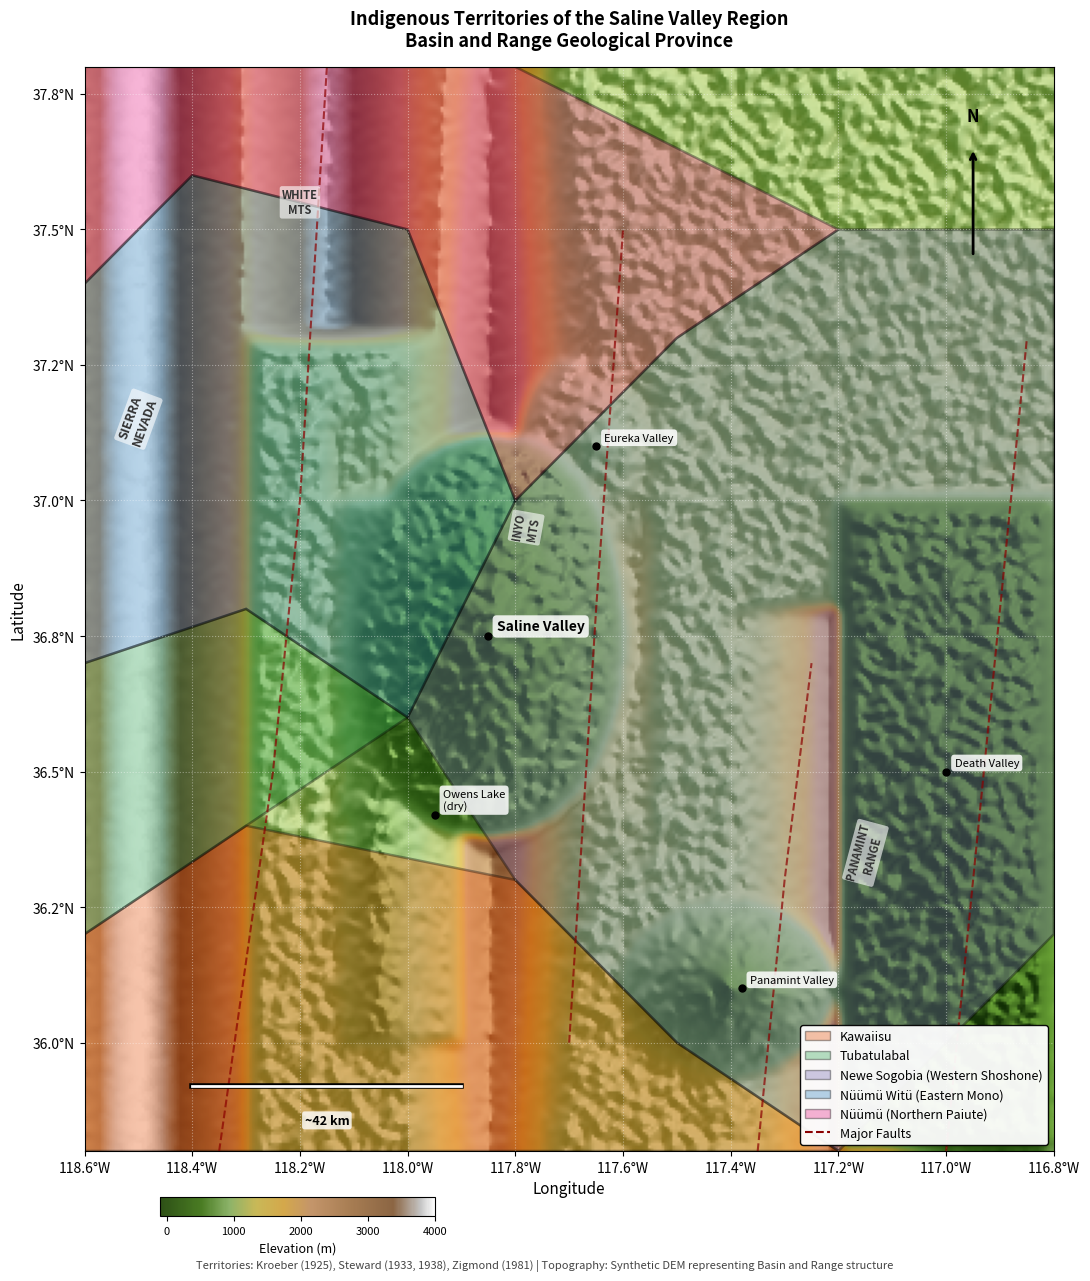

The matplotlib source for this figure: (Note: this script raises an exception after producing the figure.)
#!/usr/bin/env python3
"""
Create a territorial map with geological/topographic basemap for the Saline Valley region.
Shows Basin and Range structure with shaded relief and major geological features.

Territories based on ethnographic sources: Kroeber (1925), Steward (1933, 1938),
Zigmond (1981), and Native Land Digital.
"""

import matplotlib.pyplot as plt
import matplotlib.patches as mpatches
from matplotlib.patches import Polygon
from matplotlib.colors import LightSource, LinearSegmentedColormap
import numpy as np
from scipy import ndimage

# Set up the figure
fig, ax = plt.subplots(1, 1, figsize=(11, 13))

# Define the map extent (longitude, latitude)
lon_min, lon_max = -118.6, -116.8
lat_min, lat_max = 35.8, 37.8

# Create synthetic DEM representing Basin and Range topography
# Resolution: ~500m per pixel
nx, ny = 360, 400
x = np.linspace(lon_min, lon_max, nx)
y = np.linspace(lat_min, lat_max, ny)
X, Y = np.meshgrid(x, y)

# Base elevation (meters) - starts at ~1000m for valleys
elevation = np.ones((ny, nx)) * 1000

# Sierra Nevada (western edge) - rises to ~4000m
sierra_mask = X < -118.3
sierra_elev = 1500 + 2500 * np.exp(-((X + 118.5)**2) / 0.02)
elevation = np.where(sierra_mask, np.maximum(elevation, sierra_elev), elevation)

# Inyo Mountains (ridge between Owens Valley and Saline Valley)
# Centered around -117.9 to -117.7, running N-S
inyo_center = -117.85
inyo_width = 0.15
inyo_mask = (X > inyo_center - inyo_width) & (X < inyo_center + inyo_width)
inyo_elev = 1200 + 2000 * np.exp(-((X - inyo_center)**2) / 0.008)
# Taper at edges
inyo_taper = 1 - 0.3 * np.abs(Y - 36.8)
inyo_elev = inyo_elev * np.clip(inyo_taper, 0.5, 1)
elevation = np.where(inyo_mask | (np.abs(X - inyo_center) < 0.3),
                     np.maximum(elevation, inyo_elev), elevation)

# Panamint Range (between Panamint Valley and Death Valley)
# Centered around -117.1 to -117.0
panamint_center = -117.15
panamint_elev = 1000 + 2200 * np.exp(-((X - panamint_center)**2) / 0.012)
panamint_mask = (X > -117.4) & (X < -116.9) & (Y < 36.8)
elevation = np.where(panamint_mask, np.maximum(elevation, panamint_elev), elevation)

# White Mountains (northeastern)
white_center = -118.15
white_mask = (X > -118.4) & (X < -117.9) & (Y > 37.3)
white_elev = 1500 + 2200 * np.exp(-((X - white_center)**2) / 0.015)
elevation = np.where(white_mask, np.maximum(elevation, white_elev), elevation)

# Valleys/Basins (grabens) - lower elevations

# Owens Valley (deep graben, -100m at Owens Lake)
owens_center = -118.05
owens_mask = (X > -118.25) & (X < -117.9) & (Y < 37.0) & (Y > 36.0)
owens_elev = 800 - 400 * np.exp(-((X - owens_center)**2) / 0.01)
elevation = np.where(owens_mask, np.minimum(elevation, owens_elev + 400), elevation)

# Saline Valley (closed basin, ~300m floor)
saline_center_x, saline_center_y = -117.85, 36.75
saline_dist = np.sqrt((X - saline_center_x)**2 + ((Y - saline_center_y)/1.5)**2)
saline_mask = saline_dist < 0.25
saline_elev = 400 + 300 * saline_dist / 0.25
elevation = np.where(saline_mask, np.minimum(elevation, saline_elev), elevation)

# Eureka Valley
eureka_center_x, eureka_center_y = -117.65, 37.1
eureka_dist = np.sqrt((X - eureka_center_x)**2 + ((Y - eureka_center_y)/1.2)**2)
eureka_mask = eureka_dist < 0.15
eureka_elev = 900 + 200 * eureka_dist / 0.15
elevation = np.where(eureka_mask, np.minimum(elevation, eureka_elev), elevation)

# Death Valley (below sea level, -86m at Badwater)
dv_center_x, dv_center_y = -116.95, 36.4
dv_dist = np.sqrt(((X - dv_center_x)/0.8)**2 + ((Y - dv_center_y)/1.5)**2)
dv_mask = (X > -117.2) & (X < -116.8) & (Y > 35.8) & (Y < 37.0)
dv_elev = -50 + 500 * dv_dist
elevation = np.where(dv_mask, np.minimum(elevation, dv_elev + 200), elevation)

# Panamint Valley
pv_center_x, pv_center_y = -117.4, 36.1
pv_dist = np.sqrt((X - pv_center_x)**2 + ((Y - pv_center_y)/0.8)**2)
pv_mask = pv_dist < 0.2
pv_elev = 500 + 400 * pv_dist / 0.2
elevation = np.where(pv_mask, np.minimum(elevation, pv_elev), elevation)

# Smooth the terrain
elevation = ndimage.gaussian_filter(elevation, sigma=2)

# Add some noise for texture
noise = np.random.randn(ny, nx) * 50
noise = ndimage.gaussian_filter(noise, sigma=1.5)
elevation = elevation + noise

# Create hillshade
ls = LightSource(azdeg=315, altdeg=35)
hillshade = ls.hillshade(elevation, vert_exag=2, dx=1, dy=1)

# Create terrain colormap (hypsometric tints)
terrain_colors = [
    (0.0, '#2d5016'),   # Dark green (low valleys)
    (0.15, '#4a7c23'),  # Green
    (0.25, '#8cb369'),  # Light green
    (0.35, '#c9b857'),  # Yellow-tan
    (0.45, '#d4a84b'),  # Tan
    (0.55, '#c4956a'),  # Light brown
    (0.70, '#a67c52'),  # Brown
    (0.85, '#8b6543'),  # Dark brown
    (0.95, '#c5c5c5'),  # Gray (high peaks)
    (1.0, '#ffffff'),   # White (highest)
]
terrain_cmap = LinearSegmentedColormap.from_list('terrain_custom', terrain_colors)

# Normalize elevation for colormap
elev_min, elev_max = -100, 4000
elev_norm = np.clip((elevation - elev_min) / (elev_max - elev_min), 0, 1)

# Combine terrain colors with hillshade
terrain_rgb = terrain_cmap(elev_norm)[:, :, :3]
shaded = ls.shade_rgb(terrain_rgb, elevation, vert_exag=2, blend_mode='soft')

# Plot the basemap
ax.imshow(shaded, extent=[lon_min, lon_max, lat_min, lat_max],
          origin='lower', aspect='auto')

# Territory polygons (simplified boundaries)
kawaiisu = np.array([
    [-118.6, 35.8], [-118.6, 36.2], [-118.3, 36.4], [-117.8, 36.3],
    [-117.5, 36.0], [-117.2, 35.8], [-118.6, 35.8]
])

tubatulabal = np.array([
    [-118.6, 36.2], [-118.6, 36.7], [-118.3, 36.8], [-118.0, 36.6],
    [-118.3, 36.4], [-118.6, 36.2]
])

western_shoshone = np.array([
    [-117.8, 36.3], [-118.0, 36.6], [-117.8, 37.0], [-117.5, 37.3],
    [-117.2, 37.5], [-116.8, 37.5], [-116.8, 36.2], [-117.2, 35.8],
    [-117.5, 36.0], [-117.8, 36.3]
])

nuumu_witu = np.array([
    [-118.3, 36.8], [-118.6, 36.7], [-118.6, 37.4], [-118.4, 37.6],
    [-118.0, 37.5], [-117.8, 37.0], [-118.0, 36.6], [-118.3, 36.8]
])

nuumu = np.array([
    [-118.6, 37.4], [-118.6, 37.8], [-117.8, 37.8], [-117.2, 37.5],
    [-117.5, 37.3], [-117.8, 37.0], [-118.0, 37.5], [-118.4, 37.6],
    [-118.6, 37.4]
])

# Colors with transparency
colors = {
    'kawaiisu': '#E6550D',
    'tubatulabal': '#31A354',
    'western_shoshone': '#756BB1',
    'nuumu_witu': '#3182BD',
    'nuumu': '#E7298A'
}

alpha = 0.35

# Plot territories
territories = [
    (kawaiisu, 'kawaiisu', 'Kawaiisu'),
    (tubatulabal, 'tubatulabal', 'Tubatulabal'),
    (western_shoshone, 'western_shoshone', 'Newe Sogobia\n(Western Shoshone)'),
    (nuumu_witu, 'nuumu_witu', 'Nüümü Witü\n(Eastern Mono)'),
    (nuumu, 'nuumu', 'Nüümü\n(Northern Paiute)')
]

for coords, key, label in territories:
    poly = Polygon(coords, closed=True, facecolor=colors[key],
                   edgecolor='black', linewidth=1.8, alpha=alpha)
    ax.add_patch(poly)

# Add major faults (simplified Basin and Range normal faults)
fault_style = dict(color='#8B0000', linewidth=1.5, linestyle='--', alpha=0.7)

# Owens Valley Fault Zone (Sierra Nevada frontal fault)
ax.plot([-118.35, -118.25, -118.2, -118.15], [35.8, 36.5, 37.0, 37.8], **fault_style)

# Inyo Mountains Fault (east side)
ax.plot([-117.7, -117.65, -117.6], [36.0, 36.8, 37.5], **fault_style)

# Death Valley Fault Zone
ax.plot([-117.0, -116.95, -116.9, -116.85], [35.8, 36.3, 36.8, 37.3], **fault_style)

# Panamint Valley Fault
ax.plot([-117.35, -117.3, -117.25], [35.8, 36.3, 36.7], **fault_style)

# Add geographic features
places = {
    'Saline Valley': (-117.85, 36.75, 'bold'),
    'Death Valley': (-117.0, 36.5, 'normal'),
    'Owens Lake\n(dry)': (-117.95, 36.42, 'normal'),
    'Panamint Valley': (-117.38, 36.1, 'normal'),
    'Eureka Valley': (-117.65, 37.1, 'normal'),
}

for name, (lon, lat, weight) in places.items():
    if lon_min <= lon <= lon_max and lat_min <= lat <= lat_max:
        ax.plot(lon, lat, 'ko', markersize=5)
        fontweight = 'bold' if weight == 'bold' else 'normal'
        fontsize = 10 if weight == 'bold' else 8
        ax.annotate(name, (lon, lat), xytext=(6, 4),
                   textcoords='offset points', fontsize=fontsize,
                   fontweight=fontweight,
                   bbox=dict(boxstyle='round,pad=0.3', facecolor='white',
                            edgecolor='none', alpha=0.85))

# Mountain range labels
ax.text(-118.5, 37.15, 'SIERRA\nNEVADA', fontsize=9, fontweight='bold',
        rotation=70, ha='center', va='center', color='#333333',
        bbox=dict(boxstyle='round,pad=0.2', facecolor='white', alpha=0.6, edgecolor='none'))
ax.text(-117.78, 36.95, 'INYO\nMTS', fontsize=8, fontweight='bold',
        rotation=80, ha='center', va='center', color='#333333',
        bbox=dict(boxstyle='round,pad=0.2', facecolor='white', alpha=0.6, edgecolor='none'))
ax.text(-117.15, 36.35, 'PANAMINT\nRANGE', fontsize=8, fontweight='bold',
        rotation=75, ha='center', va='center', color='#333333',
        bbox=dict(boxstyle='round,pad=0.2', facecolor='white', alpha=0.6, edgecolor='none'))
ax.text(-118.2, 37.55, 'WHITE\nMTS', fontsize=8, fontweight='bold',
        ha='center', va='center', color='#333333',
        bbox=dict(boxstyle='round,pad=0.2', facecolor='white', alpha=0.6, edgecolor='none'))

# Create legend
legend_patches = [
    mpatches.Patch(facecolor=colors['kawaiisu'], edgecolor='black',
                   alpha=alpha, label='Kawaiisu'),
    mpatches.Patch(facecolor=colors['tubatulabal'], edgecolor='black',
                   alpha=alpha, label='Tubatulabal'),
    mpatches.Patch(facecolor=colors['western_shoshone'], edgecolor='black',
                   alpha=alpha, label='Newe Sogobia (Western Shoshone)'),
    mpatches.Patch(facecolor=colors['nuumu_witu'], edgecolor='black',
                   alpha=alpha, label='Nüümü Witü (Eastern Mono)'),
    mpatches.Patch(facecolor=colors['nuumu'], edgecolor='black',
                   alpha=alpha, label='Nüümü (Northern Paiute)'),
]

# Add fault legend entry
from matplotlib.lines import Line2D
fault_line = Line2D([0], [0], color='#8B0000', linewidth=1.5,
                    linestyle='--', label='Major Faults')
legend_patches.append(fault_line)

ax.legend(handles=legend_patches, loc='lower right', fontsize=9,
          framealpha=0.95, edgecolor='black')

# Set axis properties
ax.set_xlim(lon_min, lon_max)
ax.set_ylim(lat_min, lat_max)

# Add gridlines
ax.grid(True, linestyle=':', alpha=0.4, color='white')

# Labels
ax.set_xlabel('Longitude', fontsize=11)
ax.set_ylabel('Latitude', fontsize=11)

# Format tick labels
ax.xaxis.set_major_formatter(plt.FuncFormatter(lambda x, p: f'{abs(x):.1f}°W'))
ax.yaxis.set_major_formatter(plt.FuncFormatter(lambda x, p: f'{x:.1f}°N'))

# Title
ax.set_title('Indigenous Territories of the Saline Valley Region\n'
             'Basin and Range Geological Province',
             fontsize=13, fontweight='bold', pad=15)

# Add source note
fig.text(0.5, 0.02,
         'Territories: Kroeber (1925), Steward (1933, 1938), Zigmond (1981) | '
         'Topography: Synthetic DEM representing Basin and Range structure',
         ha='center', fontsize=8, fontstyle='italic', color='#444444')

# North arrow
ax.annotate('', xy=(-116.95, 37.65), xytext=(-116.95, 37.45),
            arrowprops=dict(arrowstyle='->', lw=2, color='black'))
ax.text(-116.95, 37.7, 'N', fontsize=12, fontweight='bold', ha='center')

# Scale bar
scale_lon = -118.4
scale_lat = 35.92
scale_length = 0.5  # ~42 km at this latitude
ax.plot([scale_lon, scale_lon + scale_length], [scale_lat, scale_lat],
        'k-', linewidth=4)
ax.plot([scale_lon, scale_lon + scale_length], [scale_lat, scale_lat],
        'w-', linewidth=2)
ax.text(scale_lon + scale_length/2, scale_lat - 0.07, '~42 km',
        ha='center', fontsize=9, fontweight='bold',
        bbox=dict(boxstyle='round,pad=0.2', facecolor='white', alpha=0.8, edgecolor='none'))

# Elevation colorbar
from mpl_toolkits.axes_grid1 import make_axes_locatable
sm = plt.cm.ScalarMappable(cmap=terrain_cmap,
                           norm=plt.Normalize(vmin=elev_min, vmax=elev_max))
sm.set_array([])
cax = fig.add_axes([0.15, 0.06, 0.25, 0.015])
cbar = plt.colorbar(sm, cax=cax, orientation='horizontal')
cbar.set_label('Elevation (m)', fontsize=9)
cbar.ax.tick_params(labelsize=8)

plt.tight_layout()
plt.subplots_adjust(bottom=0.11)

# Save
plt.savefig('/Users/<user>/Documents/Courses/Ge136/figures/maps/saline_valley_territories_geo.pdf',
            dpi=300, bbox_inches='tight')
plt.savefig('/Users/<user>/Documents/Courses/Ge136/figures/maps/saline_valley_territories_geo.png',
            dpi=300, bbox_inches='tight')

print("Geological basemap saved to:")
print("  figures/maps/saline_valley_territories_geo.pdf")
print("  figures/maps/saline_valley_territories_geo.png")
